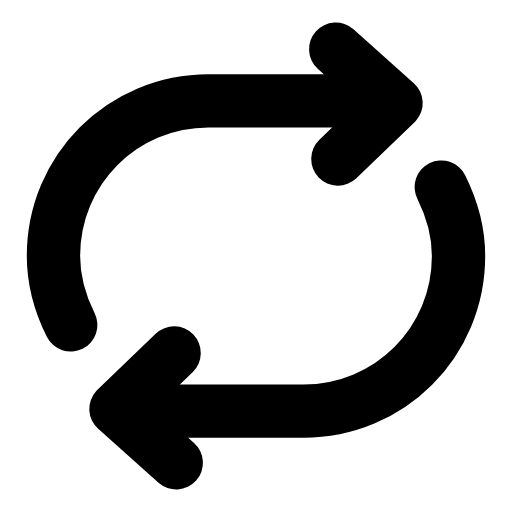
t = 0.00 s
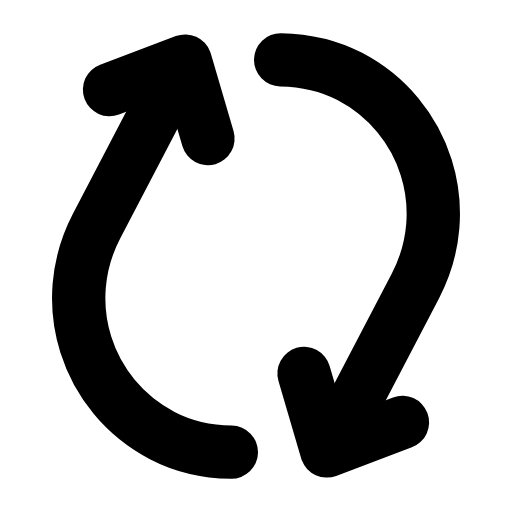
t = 0.16 s
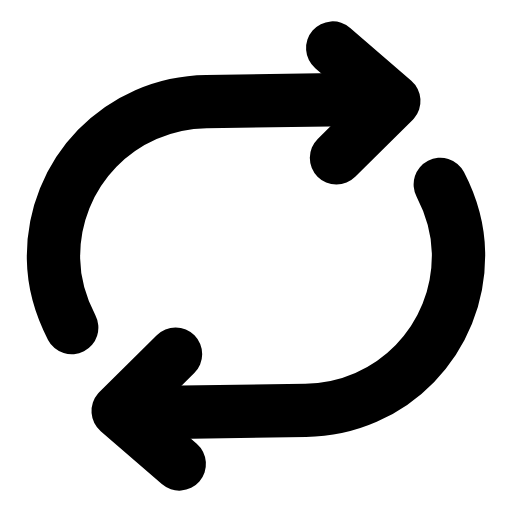
t = 0.47 s
t = 0.68 s: frame unchanged from t = 0.00 s, image omitted
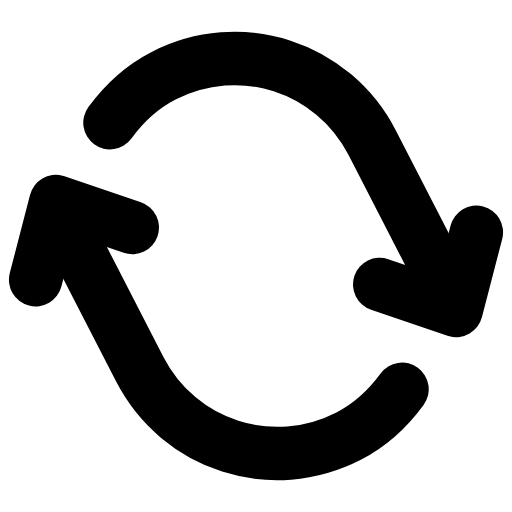
t = 0.95 s
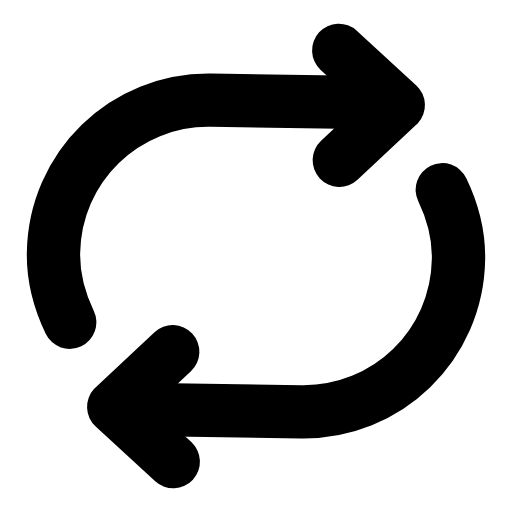
t = 1.16 s

The animated SVG that drew these frames (rendered in a browser with its animation timeline set to each time). Animation: 1 SMIL element (animateTransform=1); one cycle of 1.40 s, repeats indefinitely.

<svg xmlns="http://www.w3.org/2000/svg" width="24" height="24" viewBox="0 0 24 24" fill="none"><g transform="translate(-0.12 -0.12) scale(1.01)"><g><animateTransform attributeName="transform" type="rotate" values="0 12 12;360 12 12;360 12 12;0 12 12;0 12 12" keyTimes="0;0.45;0.6;0.9;1" dur="1.4s" repeatCount="indefinite" calcMode="spline" keySplines="0.16 1 0.3 1;0.16 1 0.3 1;0.16 1 0.3 1;0.16 1 0.3 1"/><path stroke="currentColor" stroke-width="2.475" stroke-linecap="round" stroke-linejoin="round" fill="none" d="M3.4 15.2C2.9 14.2 2.6 13.1 2.6 12C2.6 8 5.8 4.8 9.8 4.8L17.3 4.8"></path><path stroke="currentColor" stroke-width="2.475" stroke-linecap="round" stroke-linejoin="round" fill="none" d="M15.7 2.4L18.5 4.9L15.8 7.5"></path><path stroke="currentColor" stroke-width="2.475" stroke-linecap="round" stroke-linejoin="round" fill="none" d="M20.6 8.8C21.1 9.8 21.4 10.9 21.4 12C21.4 16 18.2 19.2 14.2 19.2L6.7 19.2"></path><path stroke="currentColor" stroke-width="2.475" stroke-linecap="round" stroke-linejoin="round" fill="none" d="M8.3 21.6L5.5 19.1L8.2 16.5"></path></g></g></svg>
